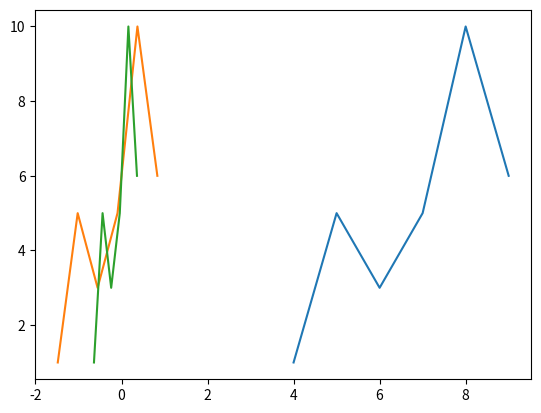

Here is the Python script that generated this plot:
import numpy as np
import matplotlib.pyplot as plt

# 归一化的两种方式
def Normalization1(x):
    '''归一化（0~1）'''
    '''x_=(x−x_min)/(x_max−x_min)'''
    return [(float(i) - min(x)) / float(max(x) - min(x)) for i in x]

def Normalization2(x):
    '''归一化（-1~1）'''
    '''x_=(x−x_mean)/(x_max−x_min)'''
    return [(float(i) - np.mean(x)) / (max(x) - min(x)) for i in x]

# 标准化
def z_score(x):
    '''x∗=(x−μ)/σ'''
    x_mean = np.mean(x)
    s2 = sum([(i - np.mean(x)) * (i - np.mean(x)) for i in x]) / len(x)
    return [(i - x_mean) / s2 for i in x]

l = np.random.normal(7, 2, 30)
l = np.round(l).astype('int')
l.sort()
l = l.tolist()
print(l)

cs=[]
for i in l:
    c=l.count(i)
    cs.append(c)
print(cs)

n = Normalization2(l)
z = z_score(l)
print(n)
print(z)
'''
蓝线为原始数据，橙线为z
'''
plt.plot(l, cs)
plt.plot(z, cs)
plt.plot(n, cs)
plt.show()
